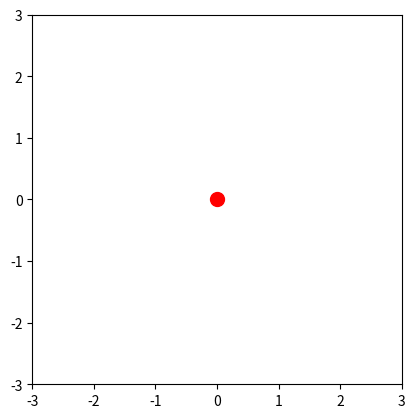

The script that saved this image:
# -*- coding: utf-8 -*-
"""
Created on Fri Nov 15 16:02:58 2024

[redacted]
"""

import numpy as np
import matplotlib.pyplot as plt
from scipy.integrate import solve_ivp
from matplotlib.animation import FuncAnimation

# Define masses of the two bodies
m1 = 5.0  # mass of the central body
m2 = 1.0  # mass of the moving object
mu = (m1 * m2) / (m1 + m2)  # reduced mass

# Define the central force F(r)
# Define the central force F(r)
def F(r):
    k = 1.0  # strength of the force
    # grav_force = -k/r**2
    perturbed_grav_force = -k/r**2 - 0.0*k/r
    # inverse_r_force = -k/r
    # exponential_force = -k*np.exp(-r)
    # log_force = -k/(1+np.log(r))
    # const_force = -k
    # spring_force = -k*r
    # strange_force = -k*r**2
    return perturbed_grav_force


# Define the equations of motion for the reduced mass system
def equations(t, y):
    r, r_dot, theta = y
    r_ddot = F(r) / mu + (h**2 / r**3)  # Radial acceleration
    theta_dot = h / r**2  # Angular velocity from conservation of angular momentum
    return [r_dot, r_ddot, theta_dot]

# Initial conditions
r0 = 2.0         # initial radial distance
r_dot0 = 0.2     # initial radial velocity
theta0 = 0.0     # initial angle
y0 = [r0, r_dot0, theta0]

# Set initial angular momentum
h = 0.85  # angular momentum (constant in central force problems)

# Time span for the simulation
t_max = 400
t_eval = np.linspace(0, t_max, 10000)

# Solve the system using solve_ivp
sol = solve_ivp(equations, [0, t_max], y0, t_eval=t_eval, rtol=1e-8)

# Extract the solution
r = sol.y[0]
theta = sol.y[2]

# Convert from polar to Cartesian coordinates for plotting
x = r * np.cos(theta)
y = r * np.sin(theta)

# Set up the figure and axis for the animation
fig, ax = plt.subplots()
ax.set_xlim((-3, 3))
ax.set_ylim((-3, 3))
ax.set_aspect('equal')

# Plot the central body as a static point
central_body, = ax.plot(0, 0, 'ro', markersize=10)  # Central body (red dot)
moving_body, = ax.plot([], [], 'bo', markersize=5)  # Moving body (blue dot)
line, = ax.plot([], [], lw=0.35, color='k')  # Path of the moving body

# Initialization function for the animation
def init():
    moving_body.set_data([], [])
    line.set_data([], [])
    return moving_body, line

# Update function for the animation
def update(frame):
    # Ensure frame is within bounds
    frame = min(frame, len(x) - 1)
    moving_body.set_data([x[frame]], [y[frame]])  # Provide lists or arrays
    line.set_data(x[:frame], y[:frame])
    return moving_body, line

# Create the animation
ani = FuncAnimation(fig, update, frames=len(t_eval), init_func=init, interval=2, blit=True)

plt.show()
